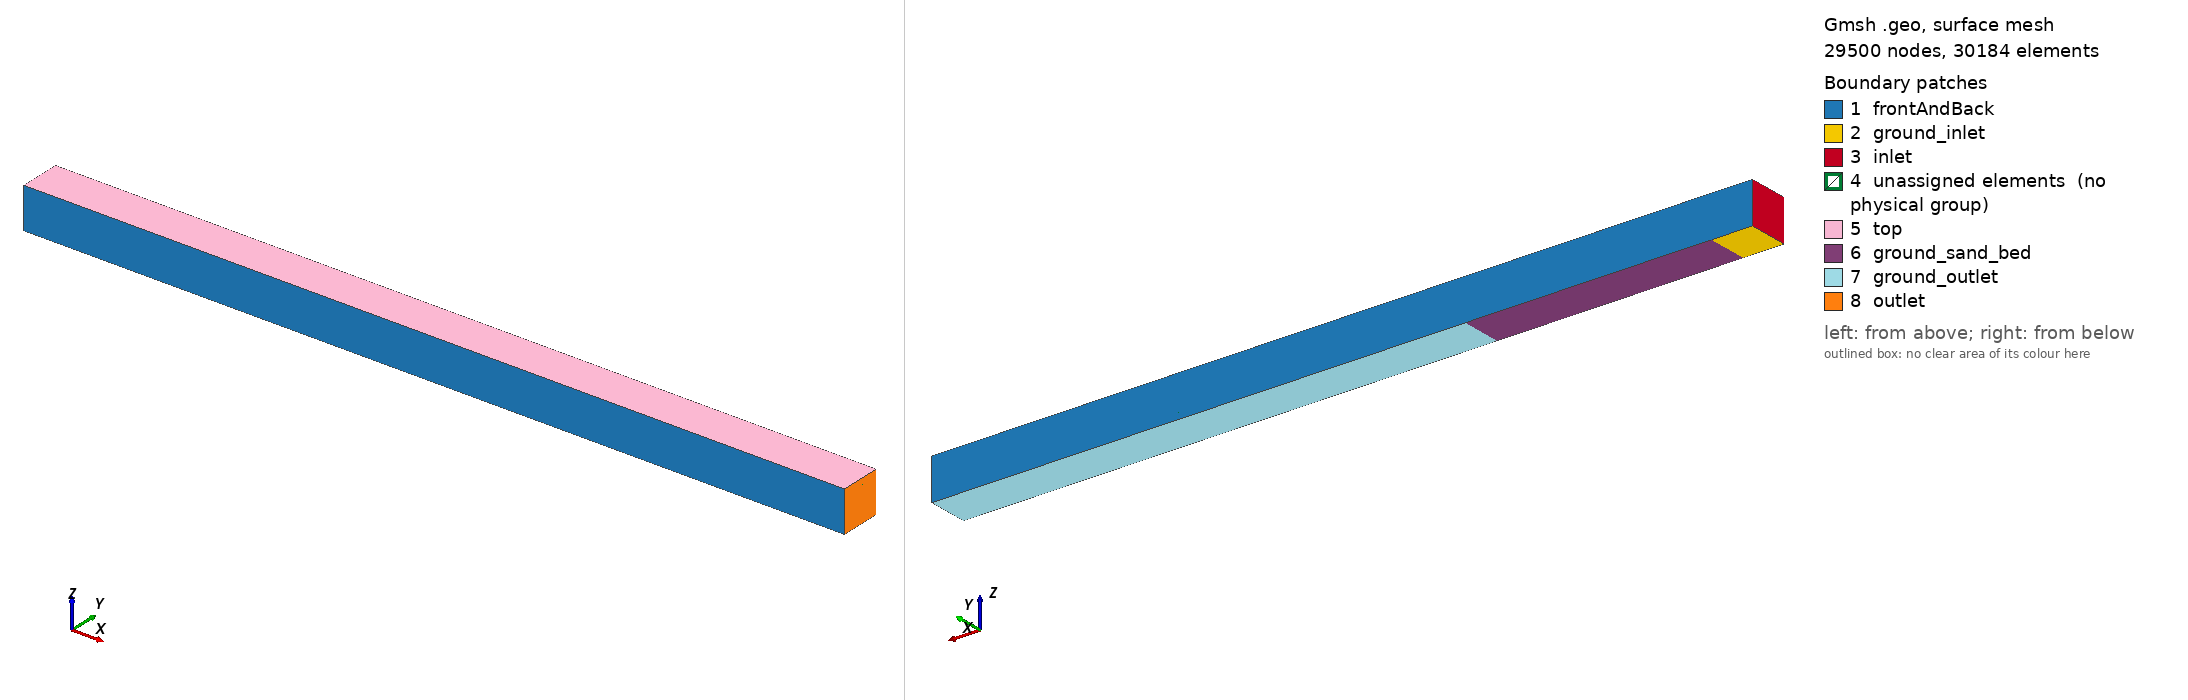

Gmsh geometry script, surface-meshed: 29500 nodes, 30184 surface elements. Boundary patches (legend numbers): 1 frontAndBack, 2 ground_inlet, 3 inlet, 4 unassigned elements (no physical group), 5 top, 6 ground_sand_bed, 7 ground_outlet, 8 outlet. Left view from above one corner, right view from below the opposite corner. Legend entries are the model's physical surfaces; 'unassigned elements' are surfaces in no physical group. The drawing asked Gmsh for element sizes between 1% and 20% of the model's largest extent; the script's own settings can give other sizes.

=== high_Re_init.geo (drawn) ===
// this is a gmsh file
L = 20.0;
H = 1.0;
X_bed = 1.0;
L_bed = 6.0;
O_bed = L - (X_bed+L_bed);
h_blayer = 0.15;

//+
Point(1)  = {0,           -0.5, 0, 1.0};
Point(2)  = {X_bed,       -0.5, 0, 1.0};
Point(3)  = {X_bed+L_bed, -0.5, 0, 1.0};
Point(4)  = {L,           -0.5, 0, 1.0};

Point(5)  = {0,           -0.5, h_blayer, 1.0};
Point(6)  = {X_bed,       -0.5, h_blayer, 1.0};
Point(7)  = {X_bed+L_bed, -0.5, h_blayer, 1.0};
Point(8)  = {L,           -0.5, h_blayer, 1.0};

Point(9)  = {0,           -0.5, H-h_blayer, 1.0};
Point(10) = {X_bed,       -0.5, H-h_blayer, 1.0};
Point(11) = {X_bed+L_bed, -0.5, H-h_blayer, 1.0};
Point(12) = {L,           -0.5, H-h_blayer, 1.0};

Point(13) = {0,           -0.5, H, 1.0};
Point(14) = {L,           -0.5, H, 1.0};
Point(15) = {X_bed,       -0.5, H, 1.0};
Point(26) = {X_bed+L_bed, -0.5, H, 1.0};

//+
Line(1) = {2, 1};
Line(2) = {6, 5};
Line(3) = {10, 9};
Line(4) = {15, 13};
Line(5) = {2, 3};
Line(6) = {6, 7};
Line(7) = {10, 11};
Line(8) = {15, 26};
Line(9) = {3, 4};
Line(10) = {7, 8};
Line(11) = {11, 12};
Line(12) = {26, 14};
//+
Line(13) = {1, 5};
Line(14) = {2, 6};
Line(15) = {3, 7};
Line(16) = {4, 8};
//+
Line(17) = {13, 9};
Line(18) = {15, 10};
Line(19) = {26, 11};
Line(20) = {14, 12};
//+
Line(21) = {9, 5};
Line(22) = {10, 6};
Line(23) = {11, 7};
Line(24) = {12, 8};
//+
Curve Loop(1) = {1, 13, -2, -14};   Plane Surface(1) = {1};
Curve Loop(2) = {2, -21, -3, 22};   Plane Surface(2) = {2};
Curve Loop(3) = {4, 17, -3, -18};   Plane Surface(3) = {3};
Curve Loop(4) = {7, -19, -8, 18};   Plane Surface(4) = {4};
Curve Loop(5) = {5, 15, -6, -14};   Plane Surface(5) = {5};
Curve Loop(6) = {6, -23, -7, 22};   Plane Surface(6) = {6};
Curve Loop(7) = {9, 16, -10, -15};  Plane Surface(7) = {7};
Curve Loop(8) = {10, -24, -11, 23}; Plane Surface(8) = {8};
Curve Loop(9) = {11, -20, -12, 19}; Plane Surface(9) = {9};
//+
//+
//+

nz_blayer = 16;
nz_cnt = 20;

ratio_inlet  = 2.0;
ratio_cnt    = 6.0;
ratio_outlet = 10.0;

bumpFactor = 0.25;
progressionFactor_blayer = 1.05;

//+
Transfinite Curve {13, 14, 15, 16} = nz_blayer Using Progression progressionFactor_blayer;
Transfinite Curve {17, 18, 19, 20} = nz_blayer Using Progression progressionFactor_blayer;
Transfinite Curve {21, 22, 23, 24} = nz_cnt Using Bump bumpFactor;
//+
Transfinite Curve {1, 2, 3, 4}    = (X_bed/h_blayer)*(nz_blayer/ratio_inlet)Using Progression 1;
Transfinite Curve {5, 6, 7, 8}    = (L_bed/h_blayer)*(nz_blayer/ratio_cnt)Using Progression 1.009;
Transfinite Curve {9, 10, 11, 12} = (O_bed/h_blayer)*(nz_blayer/ratio_outlet)Using Progression 1;
//+
Transfinite Surface {1};
Transfinite Surface {2};
Transfinite Surface {3};
Transfinite Surface {5};
Transfinite Surface {6};
Transfinite Surface {4};
Transfinite Surface {7};
Transfinite Surface {8};
Transfinite Surface {9};
Recombine Surface {1, 2, 3, 6, 5, 4, 7, 8, 9};
//+
Extrude {0, 1, 0} {
  Surface{1}; Surface{2}; Surface{3}; Surface{4}; Surface{6}; Surface{5}; Surface{7}; Surface{8}; Surface{9}; Layers{1}; Recombine;
}
//+
Physical Surface("inlet") = {81, 59, 37};
Physical Surface("outlet") = {213, 191, 169};
Physical Surface("top") = {217, 107, 77};
Physical Surface("ground_inlet") = {33};
Physical Surface("ground_sand_bed") = {143};
Physical Surface("ground_outlet") = {165};
Physical Surface("frontAndBack") = {222, 200, 178, 134, 112, 156, 90, 68, 46, 3, 2, 1, 5, 6, 4, 9, 8, 7};
Physical Volume("internal") = {7, 8, 9, 4, 5, 6, 3, 2, 1};
//+
